Labelled photos from "processed", an image-classification folder in DHemanth2001/Landslide_Identification_Using_ML. The possible labels are: debris flow, landslide, mudflow, non landslide, rockfall, rotational slide, translational slide.

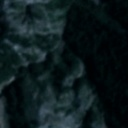
Label: landslide

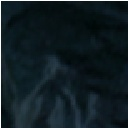
Label: landslide

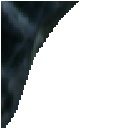
Label: rockfall

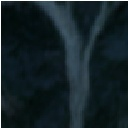
Label: translational slide

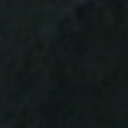
Label: non landslide

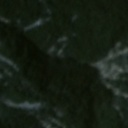
Label: non landslide
